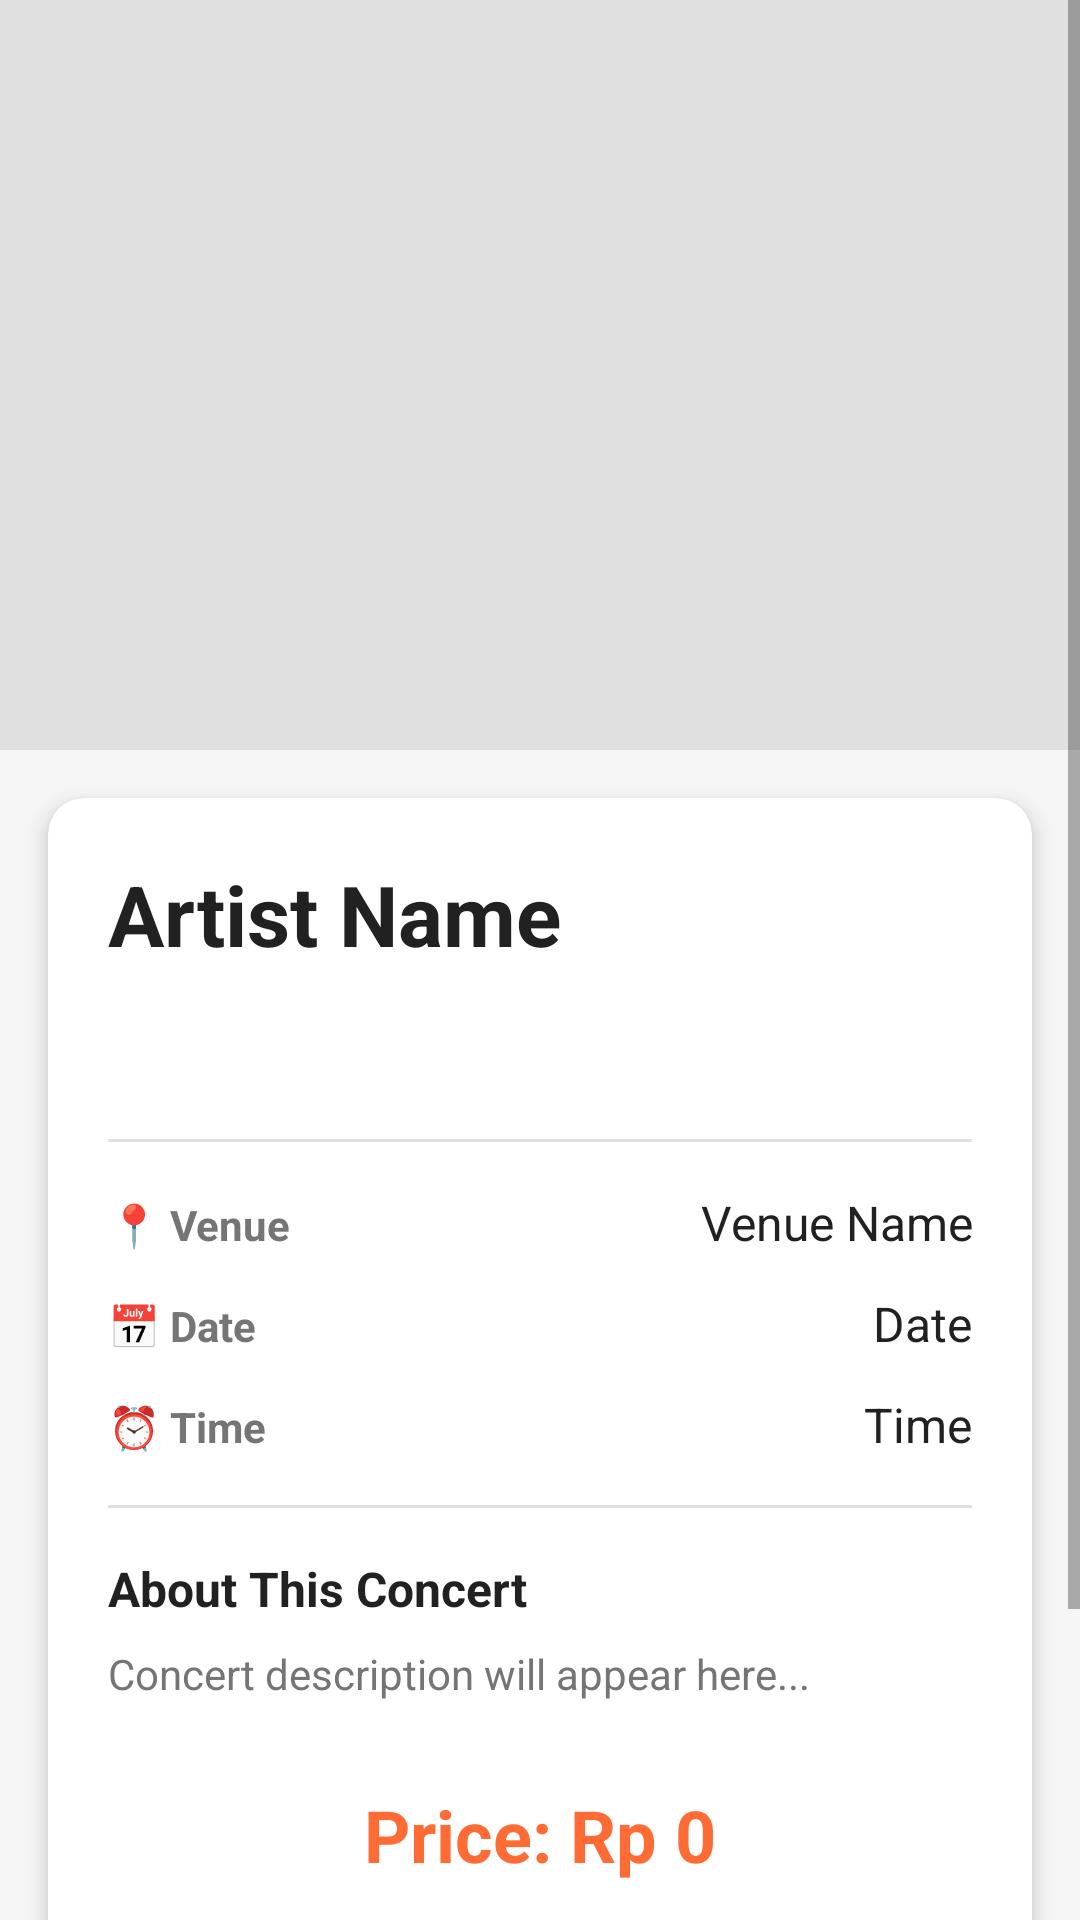

Layout XML and referenced resources for this Android screen:
<!-- AndroidManifest.xml: application theme Theme.ProjectWMP -->
<!-- res/layout/activity_concert_detail.xml -->
<?xml version="1.0" encoding="utf-8"?>
<ScrollView xmlns:android="http://schemas.android.com/apk/res/android"
    xmlns:app="http://schemas.android.com/apk/res-auto"
    android:layout_width="match_parent"
    android:layout_height="match_parent"
    android:fillViewport="true"
    android:background="#F5F5F5">

    <LinearLayout
        android:layout_width="match_parent"
        android:layout_height="wrap_content"
        android:orientation="vertical">

        
        <ImageView
            android:id="@+id/iv_concert_image"
            android:layout_width="match_parent"
            android:layout_height="250dp"
            android:scaleType="centerCrop"
            android:contentDescription="Concert Image"
            android:background="#E0E0E0" />

        
        <androidx.cardview.widget.CardView
            android:layout_width="match_parent"
            android:layout_height="wrap_content"
            android:layout_margin="16dp"
            app:cardCornerRadius="12dp"
            app:cardElevation="4dp">

            <LinearLayout
                android:layout_width="match_parent"
                android:layout_height="wrap_content"
                android:orientation="vertical"
                android:padding="20dp">

                
                <TextView
                    android:id="@+id/tv_artist_name"
                    android:layout_width="wrap_content"
                    android:layout_height="wrap_content"
                    android:text="Artist Name"
                    android:textSize="28sp"
                    android:textStyle="bold"
                    android:textColor="#212121"
                    android:layout_marginBottom="16dp" />

                
                <TextView
                    android:id="@+id/tv_genre"
                    android:layout_width="wrap_content"
                    android:layout_height="wrap_content"
                    android:text="Pop"
                    android:textSize="12sp"
                    android:textColor="@android:color/white"
                    android:background="@drawable/button_primary"
                    android:paddingStart="12dp"
                    android:paddingEnd="12dp"
                    android:paddingTop="4dp"
                    android:paddingBottom="4dp"
                    android:layout_marginBottom="16dp" />

                
                <View
                    android:layout_width="match_parent"
                    android:layout_height="1dp"
                    android:background="#E0E0E0"
                    android:layout_marginBottom="16dp" />

                
                <LinearLayout
                    android:layout_width="match_parent"
                    android:layout_height="wrap_content"
                    android:orientation="horizontal"
                    android:layout_marginBottom="12dp">

                    <TextView
                        android:layout_width="0dp"
                        android:layout_height="wrap_content"
                        android:layout_weight="1"
                        android:text="📍 Venue"
                        android:textSize="14sp"
                        android:textColor="#757575"
                        android:textStyle="bold" />

                    <TextView
                        android:id="@+id/tv_venue"
                        android:layout_width="0dp"
                        android:layout_height="wrap_content"
                        android:layout_weight="2"
                        android:text="Venue Name"
                        android:textSize="16sp"
                        android:textColor="#212121"
                        android:gravity="end" />
                </LinearLayout>

                
                <LinearLayout
                    android:layout_width="match_parent"
                    android:layout_height="wrap_content"
                    android:orientation="horizontal"
                    android:layout_marginBottom="12dp">

                    <TextView
                        android:layout_width="0dp"
                        android:layout_height="wrap_content"
                        android:layout_weight="1"
                        android:text="📅 Date"
                        android:textSize="14sp"
                        android:textColor="#757575"
                        android:textStyle="bold" />

                    <TextView
                        android:id="@+id/tv_date"
                        android:layout_width="0dp"
                        android:layout_height="wrap_content"
                        android:layout_weight="2"
                        android:text="Date"
                        android:textSize="16sp"
                        android:textColor="#212121"
                        android:gravity="end" />
                </LinearLayout>

                
                <LinearLayout
                    android:layout_width="match_parent"
                    android:layout_height="wrap_content"
                    android:orientation="horizontal"
                    android:layout_marginBottom="16dp">

                    <TextView
                        android:layout_width="0dp"
                        android:layout_height="wrap_content"
                        android:layout_weight="1"
                        android:text="⏰ Time"
                        android:textSize="14sp"
                        android:textColor="#757575"
                        android:textStyle="bold" />

                    <TextView
                        android:id="@+id/tv_time"
                        android:layout_width="0dp"
                        android:layout_height="wrap_content"
                        android:layout_weight="2"
                        android:text="Time"
                        android:textSize="16sp"
                        android:textColor="#212121"
                        android:gravity="end" />
                </LinearLayout>

                
                <View
                    android:layout_width="match_parent"
                    android:layout_height="1dp"
                    android:background="#E0E0E0"
                    android:layout_marginBottom="16dp" />

                
                <TextView
                    android:layout_width="wrap_content"
                    android:layout_height="wrap_content"
                    android:text="About This Concert"
                    android:textSize="16sp"
                    android:textStyle="bold"
                    android:textColor="#212121"
                    android:layout_marginBottom="8dp" />

                <TextView
                    android:id="@+id/tv_description"
                    android:layout_width="match_parent"
                    android:layout_height="wrap_content"
                    android:text="Concert description will appear here..."
                    android:textSize="14sp"
                    android:textColor="#757575"
                    android:lineSpacingExtra="4dp"
                    android:layout_marginBottom="16dp" />

                
                <TextView
                    android:id="@+id/tv_price"
                    android:layout_width="match_parent"
                    android:layout_height="wrap_content"
                    android:text="Price: Rp 0"
                    android:textSize="24sp"
                    android:textStyle="bold"
                    android:textColor="#FF6B35"
                    android:gravity="center"
                    android:padding="12dp"
                    android:background="@drawable/gradient_background" />

            </LinearLayout>

        </androidx.cardview.widget.CardView>

        
        <Button
            android:id="@+id/btn_book_now"
            android:layout_width="match_parent"
            android:layout_height="56dp"
            android:layout_margin="16dp"
            android:text="BOOK NOW"
            android:textSize="16sp"
            android:textStyle="bold"
            android:background="@drawable/button_primary"
            android:textColor="@android:color/white"
            android:elevation="4dp" />

    </LinearLayout>

</ScrollView>
<!-- resources referenced by this layout -->
<resources>
  <style name="Theme.ProjectWMP" parent="Theme.MaterialComponents.DayNight.DarkActionBar">
          
          <item name="colorPrimary">#667eea</item>
          <item name="colorPrimaryDark">#764ba2</item>
          <item name="colorAccent">#03DAC5</item>
  
          
          <item name="android:statusBarColor">@color/colorPrimaryDark</item>
  
          
          <item name="windowActionBar">true</item>
          <item name="windowNoTitle">false</item>
          <item name="android:windowBackground">@color/white</item>
      </style>
  <color name="colorPrimaryDark">#FF3700B3</color>
  <color name="white">#FFFFFFFF</color>
</resources>
